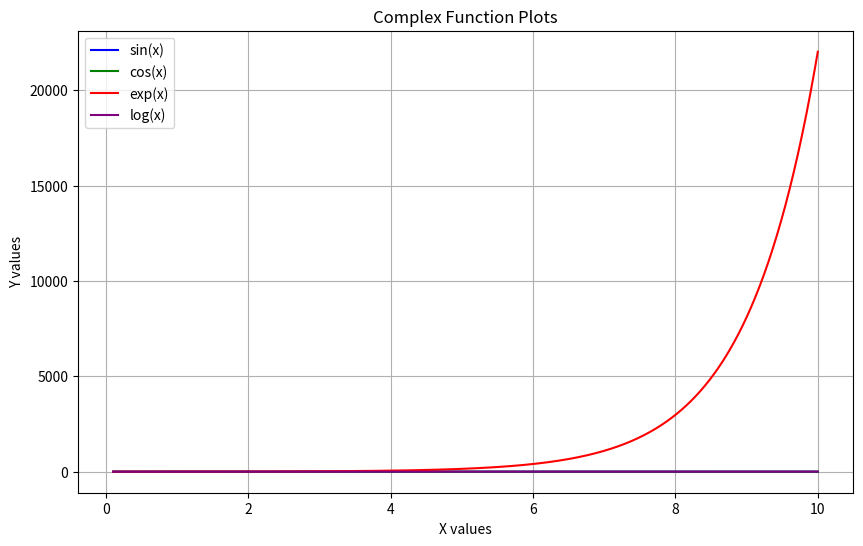

Generate this figure with matplotlib:
import numpy as np
import matplotlib.pyplot as plt

def plot_functions(functions, x_range, title="Complex Function Plots", xlabel="X-axis", ylabel="Y-axis", grid=True):
    """
    Plots multiple functions on a single graph.
    
    Parameters:
    functions (list of dict): List of dictionaries where each dictionary defines a function to plot.
                              Each dictionary should have keys: 'func', 'label', and 'color'.
                              'func' is a lambda function, 'label' is the label for the legend, and 'color' is the plot color.
    x_range (tuple): A tuple defining the range of x values (start, end).
    title (str): Title of the plot.
    xlabel (str): Label for the x-axis.
    ylabel (str): Label for the y-axis.
    grid (bool): Whether to show the grid.
    """
    x = np.linspace(x_range[0], x_range[1], 1000)
    
    plt.figure(figsize=(10, 6))
    
    for function in functions:
        y = function['func'](x)
        plt.plot(x, y, label=function['label'], color=function['color'])
    
    plt.title(title)
    plt.xlabel(xlabel)
    plt.ylabel(ylabel)
    plt.legend()
    plt.grid(grid)
    plt.show()

# Define the functions to plot
functions = [
    {'func': lambda x: np.sin(x), 'label': 'sin(x)', 'color': 'blue'},
    {'func': lambda x: np.cos(x), 'label': 'cos(x)', 'color': 'green'},
    {'func': lambda x: np.exp(x), 'label': 'exp(x)', 'color': 'red'},
    {'func': lambda x: np.log(x), 'label': 'log(x)', 'color': 'purple'}
]

# Define the range for x values
x_range = (0.1, 10)

# Call the plot function
plot_functions(functions, x_range, title="Complex Function Plots", xlabel="X values", ylabel="Y values")
